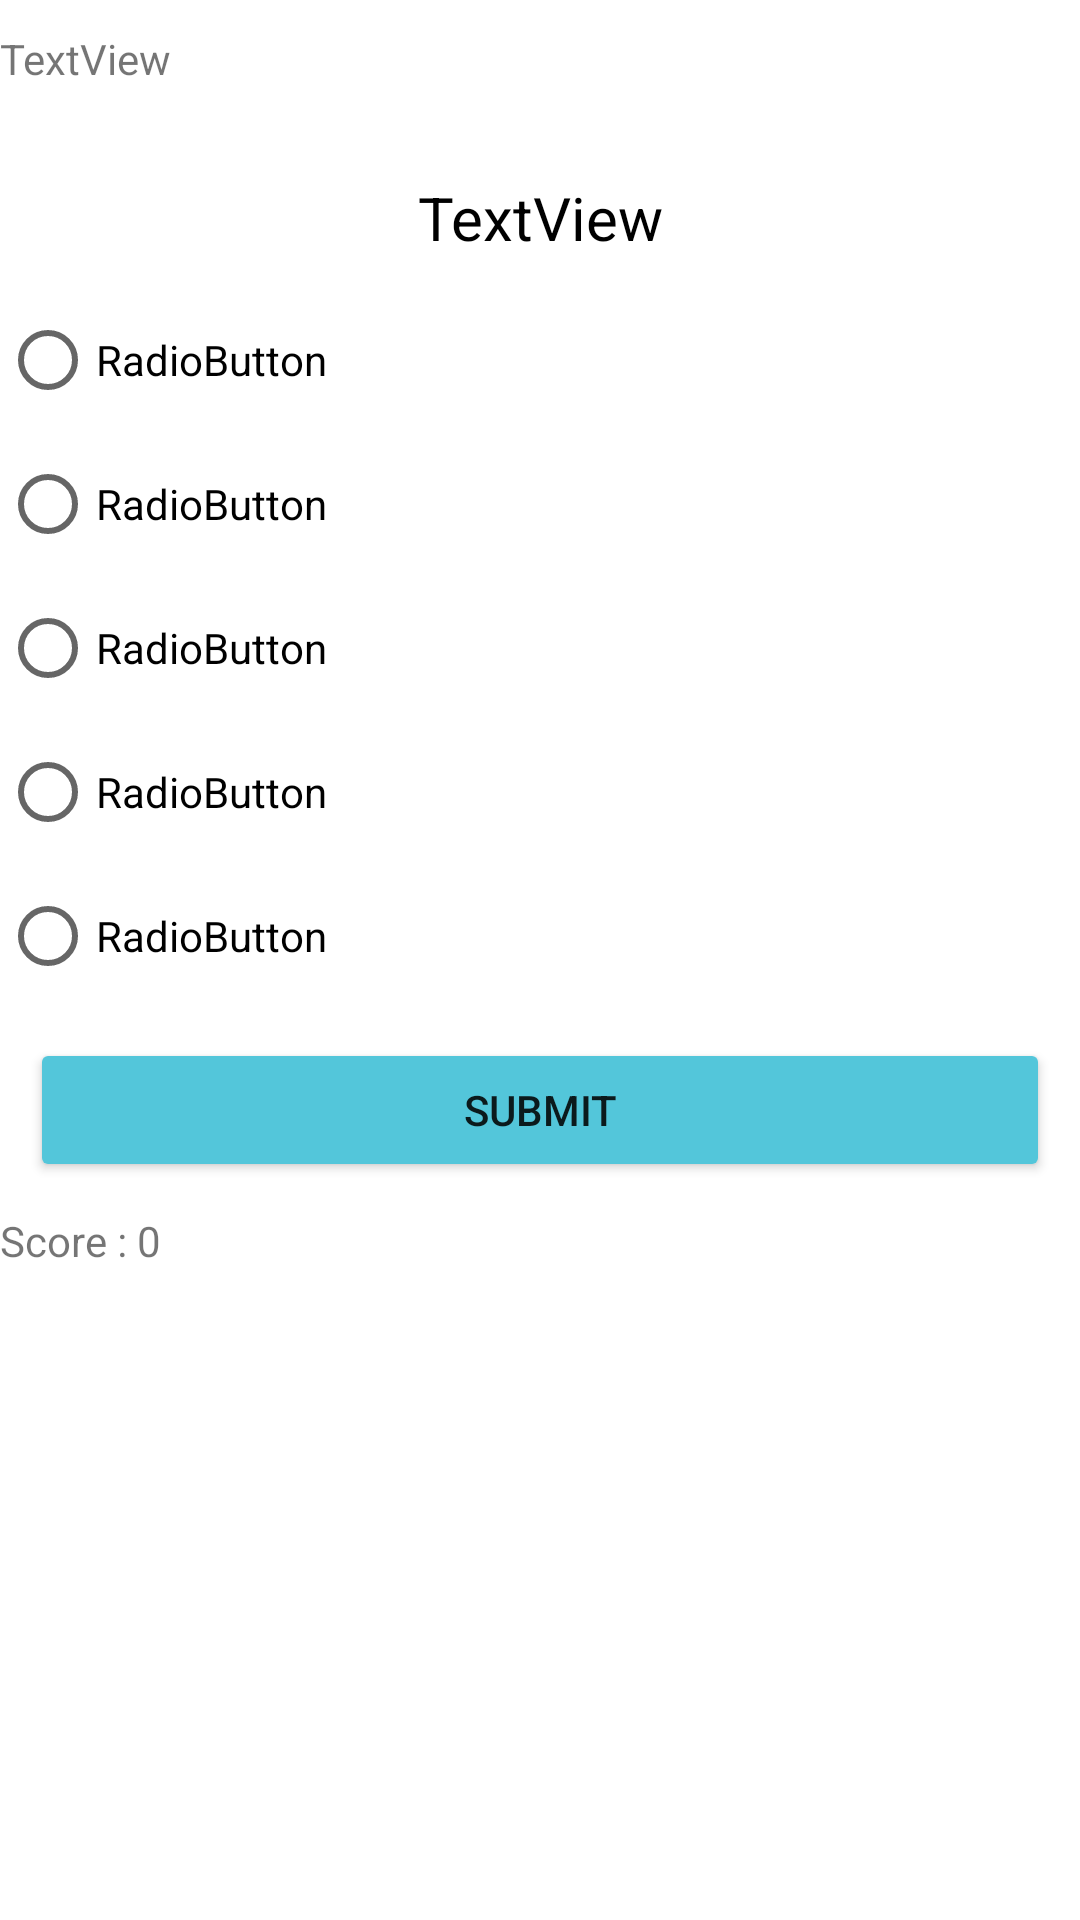

Android layout source for this screen:
<!-- AndroidManifest.xml: application theme Theme.Guruku -->
<!-- res/layout/activity_soal_page.xml -->
<?xml version="1.0" encoding="utf-8"?>
<LinearLayout xmlns:android="http://schemas.android.com/apk/res/android"
    xmlns:app="http://schemas.android.com/apk/res-auto"
    xmlns:tools="http://schemas.android.com/tools"
    android:layout_width="match_parent"
    android:layout_height="match_parent"
    android:onClick="GantiSoal"
    android:orientation="vertical"
    tools:context=".SoalPage">

    <TextView
        android:id="@+id/alah"
        android:layout_width="match_parent"
        android:layout_height="wrap_content"
        android:layout_marginTop="10dp"
        android:layout_marginBottom="30dp"
        android:text="TextView" />

    <TextView
        android:id="@+id/alah2"
        android:layout_width="match_parent"
        android:layout_height="wrap_content"
        android:layout_marginBottom="10dp"
        android:text="TextView"
        android:textAlignment="center"
        android:textColor="#000000"
        android:textSize="20sp" />

    <RadioGroup
        android:id="@+id/Jawabangroup"
        android:layout_width="match_parent"
        android:layout_height="wrap_content">

        <RadioButton
            android:id="@+id/Jawaban1"
            android:layout_width="match_parent"
            android:layout_height="wrap_content"
            android:text="RadioButton" />

        <RadioButton
            android:id="@+id/Jawaban2"
            android:layout_width="match_parent"
            android:layout_height="wrap_content"
            android:text="RadioButton" />

        <RadioButton
            android:id="@+id/Jawaban3"
            android:layout_width="match_parent"
            android:layout_height="wrap_content"
            android:text="RadioButton" />

        <RadioButton
            android:id="@+id/Jawaban4"
            android:layout_width="match_parent"
            android:layout_height="wrap_content"
            android:text="RadioButton" />

        <RadioButton
            android:id="@+id/Jawaban5"
            android:layout_width="match_parent"
            android:layout_height="wrap_content"
            android:text="RadioButton" />
    </RadioGroup>

    <Button
        android:id="@+id/btnsoal5"
        android:layout_width="match_parent"
        android:layout_height="wrap_content"
        android:layout_margin="10dp"
        android:backgroundTint="#53C6DA"
        android:onClick="GantiSoal"
        android:text="Submit" />

    <TextView
        android:id="@+id/textViewscore"
        android:layout_width="match_parent"
        android:layout_height="wrap_content"
        android:text="Score : 0" />

</LinearLayout>
<!-- resources referenced by this layout -->
<resources>
  <style name="Theme.Guruku" parent="Theme.MaterialComponents.DayNight.NoActionBar">
          
          <item name="colorPrimary">@color/primary</item>
          <item name="colorPrimaryVariant">@color/primaryvar</item>
          <item name="colorOnPrimary">@color/white</item>
          
          <item name="colorSecondary">@color/sec</item>
          <item name="colorSecondaryVariant">@color/secvar</item>
          <item name="colorOnSecondary">@color/black</item>
          
          <item name="android:statusBarColor" tools:targetApi="l">?attr/colorPrimaryVariant</item>
          
      </style>
  <color name="primary">#3c64d7</color>
  <color name="primaryvar">#3c90d7</color>
  <color name="white">#FFFFFFFF</color>
  <color name="sec">#2981cb</color>
  <color name="secvar">#2858e3</color>
  <color name="black">#FF000000</color>
</resources>
